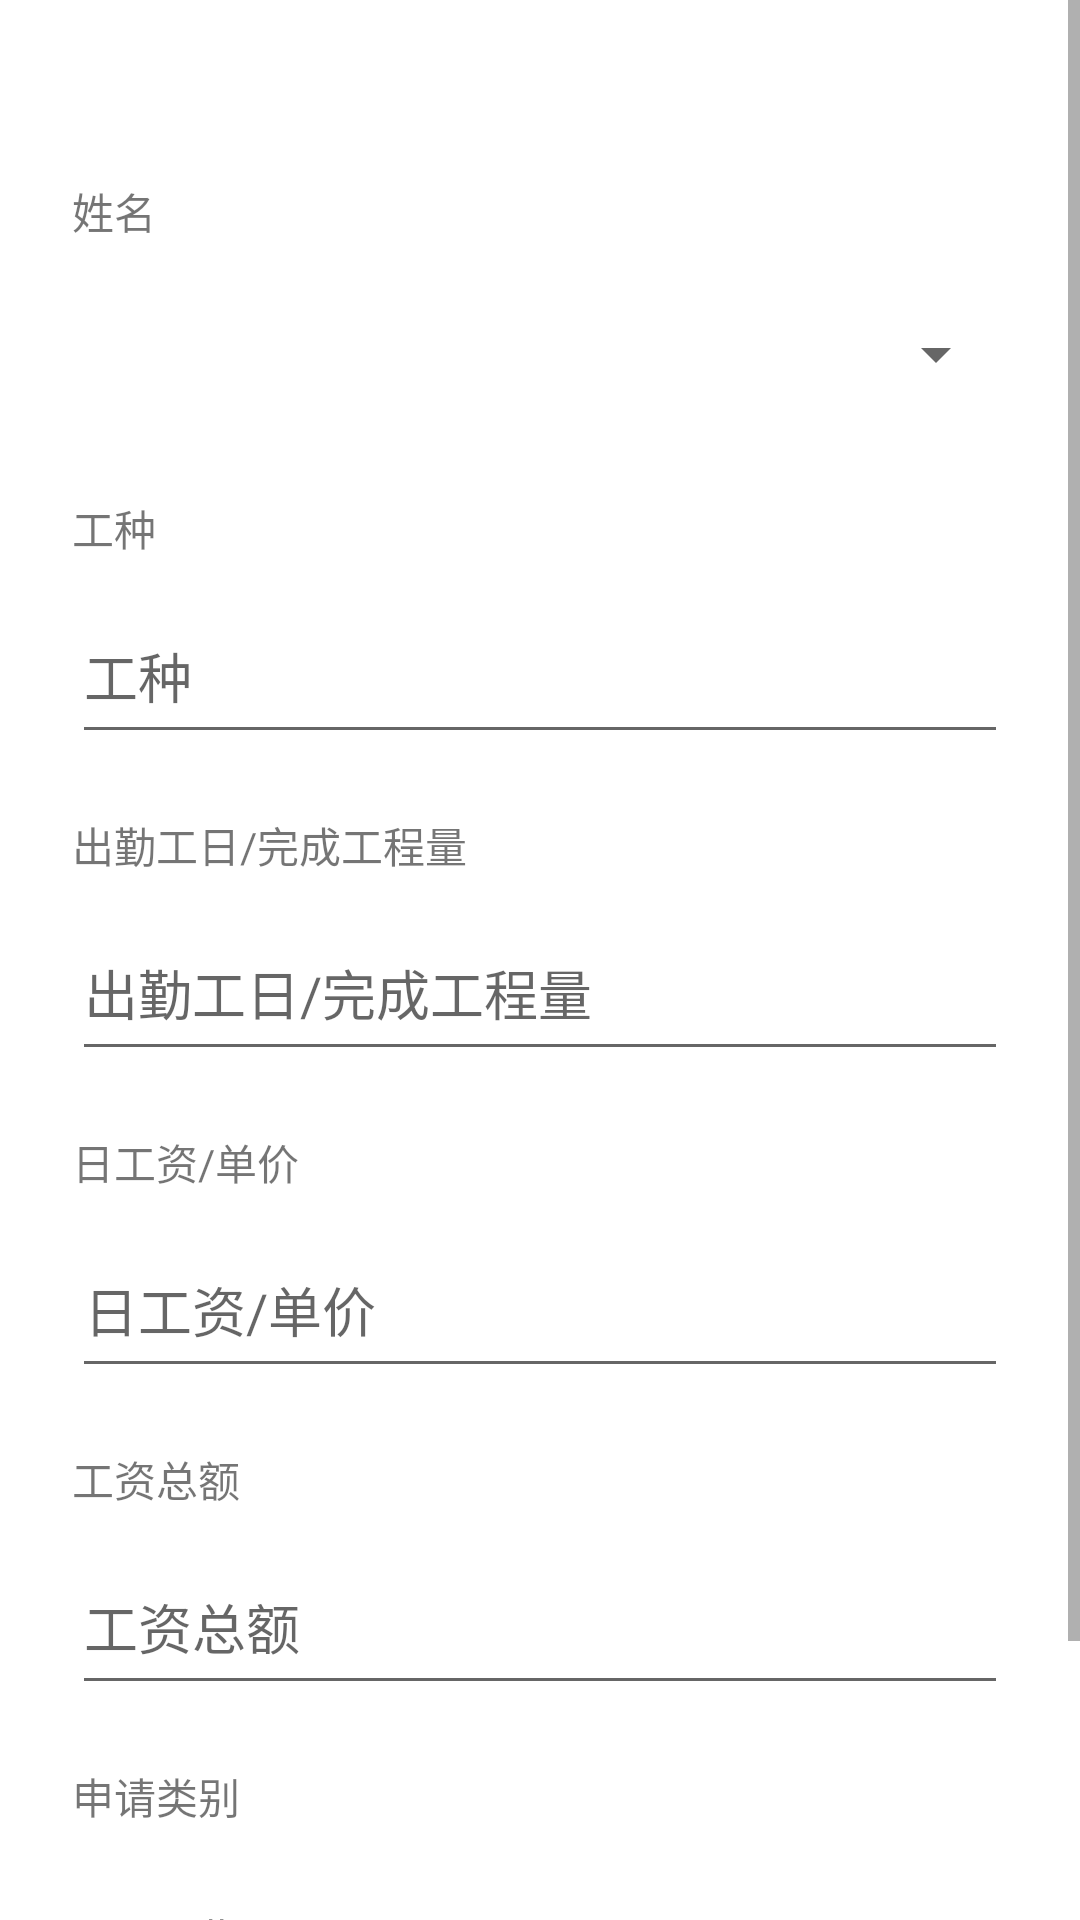

Reconstruct the res/layout file that produces this screen, plus the resources it refers to.
<!-- AndroidManifest.xml: application theme Theme.MyApplication -->
<!-- res/layout/finish_detail_change.xml -->
<ScrollView xmlns:android="http://schemas.android.com/apk/res/android"
    xmlns:tools="http://schemas.android.com/tools"
    android:layout_width="match_parent"
    android:layout_height="match_parent"
    tools:context=".activity.FinishChangeActivity">

    <LinearLayout
        android:layout_width="match_parent"
        android:layout_height="match_parent"
        android:orientation="vertical">

        <LinearLayout
            android:layout_width="match_parent"
            android:layout_height="wrap_content"
            android:layout_marginTop="40dp"
            android:orientation="vertical">

            <TextView
                android:layout_width="wrap_content"
                android:layout_height="wrap_content"
                android:layout_marginStart="24dp"
                android:layout_marginLeft="24dp"
                android:layout_marginTop="20dp"
                android:text="@string/user_name" />

            <Spinner
                android:id="@+id/finish_user_name"
                android:layout_width="match_parent"
                android:layout_height="55dp"
                android:layout_marginStart="24dp"
                android:layout_marginTop="10dp"
                android:layout_marginEnd="24dp"
                android:hint="@string/user_name"
                android:prompt="@string/user_name"
                android:spinnerMode="dialog" />

            <TextView
                android:layout_width="wrap_content"
                android:layout_height="wrap_content"
                android:layout_marginStart="24dp"
                android:layout_marginLeft="24dp"
                android:layout_marginTop="20dp"
                android:text="@string/user_type" />

            <EditText
                android:id="@+id/finish_type_name"
                android:layout_width="match_parent"
                android:layout_height="55dp"
                android:layout_marginStart="24dp"
                android:layout_marginTop="10dp"
                android:layout_marginEnd="24dp"
                android:hint="@string/user_type"
                android:inputType="text"
                android:textIsSelectable="false" />

            <TextView
                android:layout_width="wrap_content"
                android:layout_height="wrap_content"
                android:layout_marginStart="24dp"
                android:layout_marginLeft="24dp"
                android:layout_marginTop="20dp"
                android:text="@string/finish_day_num" />

            <EditText
                android:id="@+id/finish_day_num"
                android:layout_width="match_parent"
                android:layout_height="55dp"
                android:layout_marginStart="24dp"
                android:layout_marginTop="10dp"
                android:layout_marginEnd="24dp"
                android:hint="@string/finish_day_num"
                android:inputType="number" />

            <TextView
                android:layout_width="wrap_content"
                android:layout_height="wrap_content"
                android:layout_marginStart="24dp"
                android:layout_marginLeft="24dp"
                android:layout_marginTop="20dp"
                android:text="@string/finish_day_price" />

            <EditText
                android:id="@+id/finish_day_price"
                android:layout_width="match_parent"
                android:layout_height="55dp"
                android:layout_marginStart="24dp"
                android:layout_marginTop="10dp"
                android:layout_marginEnd="24dp"
                android:hint="@string/finish_day_price"
                android:inputType="numberDecimal" />

            <TextView
                android:layout_width="wrap_content"
                android:layout_height="wrap_content"
                android:layout_marginStart="24dp"
                android:layout_marginLeft="24dp"
                android:layout_marginTop="20dp"
                android:text="@string/finish_sum" />

            <EditText
                android:id="@+id/finish_sum"
                android:layout_width="match_parent"
                android:layout_height="55dp"
                android:layout_marginStart="24dp"
                android:layout_marginTop="10dp"
                android:layout_marginEnd="24dp"
                android:hint="@string/finish_sum"
                android:inputType="numberDecimal"
                android:textIsSelectable="true" />

            <TextView
                android:layout_width="wrap_content"
                android:layout_height="wrap_content"
                android:layout_marginStart="24dp"
                android:layout_marginLeft="24dp"
                android:layout_marginTop="20dp"
                android:text="@string/finish_type" />

            <Spinner
                android:id="@+id/finish_type"
                android:layout_width="match_parent"
                android:layout_height="55dp"
                android:layout_marginStart="24dp"
                android:layout_marginTop="10dp"
                android:layout_marginEnd="24dp"
                android:entries="@array/finish_type"
                android:hint="@string/finish_type"
                android:prompt="@string/finish_type"
                android:spinnerMode="dropdown" />
        </LinearLayout>

        <LinearLayout
            android:layout_width="match_parent"
            android:layout_height="55dp"
            android:layout_marginTop="20dp"
            android:gravity="center"
            android:orientation="horizontal"
            android:paddingLeft="24dp"
            android:paddingRight="24dp">

            <Button
                android:id="@+id/finish_update"
                android:layout_width="180dp"
                android:layout_height="wrap_content"
                android:onClick="onFinishUpdateClick"
                android:text="@string/submit"
                android:visibility="gone"
                tools:ignore="MissingConstraints" />

            <Button
                android:id="@+id/finish_save"
                android:layout_width="180dp"
                android:layout_height="wrap_content"
                android:onClick="onFinishSaveClick"
                android:text="@string/save"
                android:visibility="gone"
                tools:ignore="MissingConstraints" />
        </LinearLayout>
    </LinearLayout>
</ScrollView>
<!-- resources referenced by this layout -->
<resources>
  <string-array name="finish_type">
          <item>人工费</item>
          <item>材料费</item>
          <item>机械费</item>
      </string-array>
  <string name="finish_day_num">出勤工日/完成工程量</string>
  <string name="finish_day_price">日工资/单价</string>
  <string name="finish_sum">工资总额</string>
  <string name="finish_type">申请类别</string>
  <string name="save">保存</string>
  <string name="submit">提交</string>
  <string name="user_name">姓名</string>
  <string name="user_type">工种</string>
  <style name="Theme.MyApplication" parent="Theme.MaterialComponents.DayNight.DarkActionBar">
          <item name="android:statusBarColor" tools:targetApi="l">@color/black</item>
      </style>
  <color name="black">#000000</color>
</resources>
